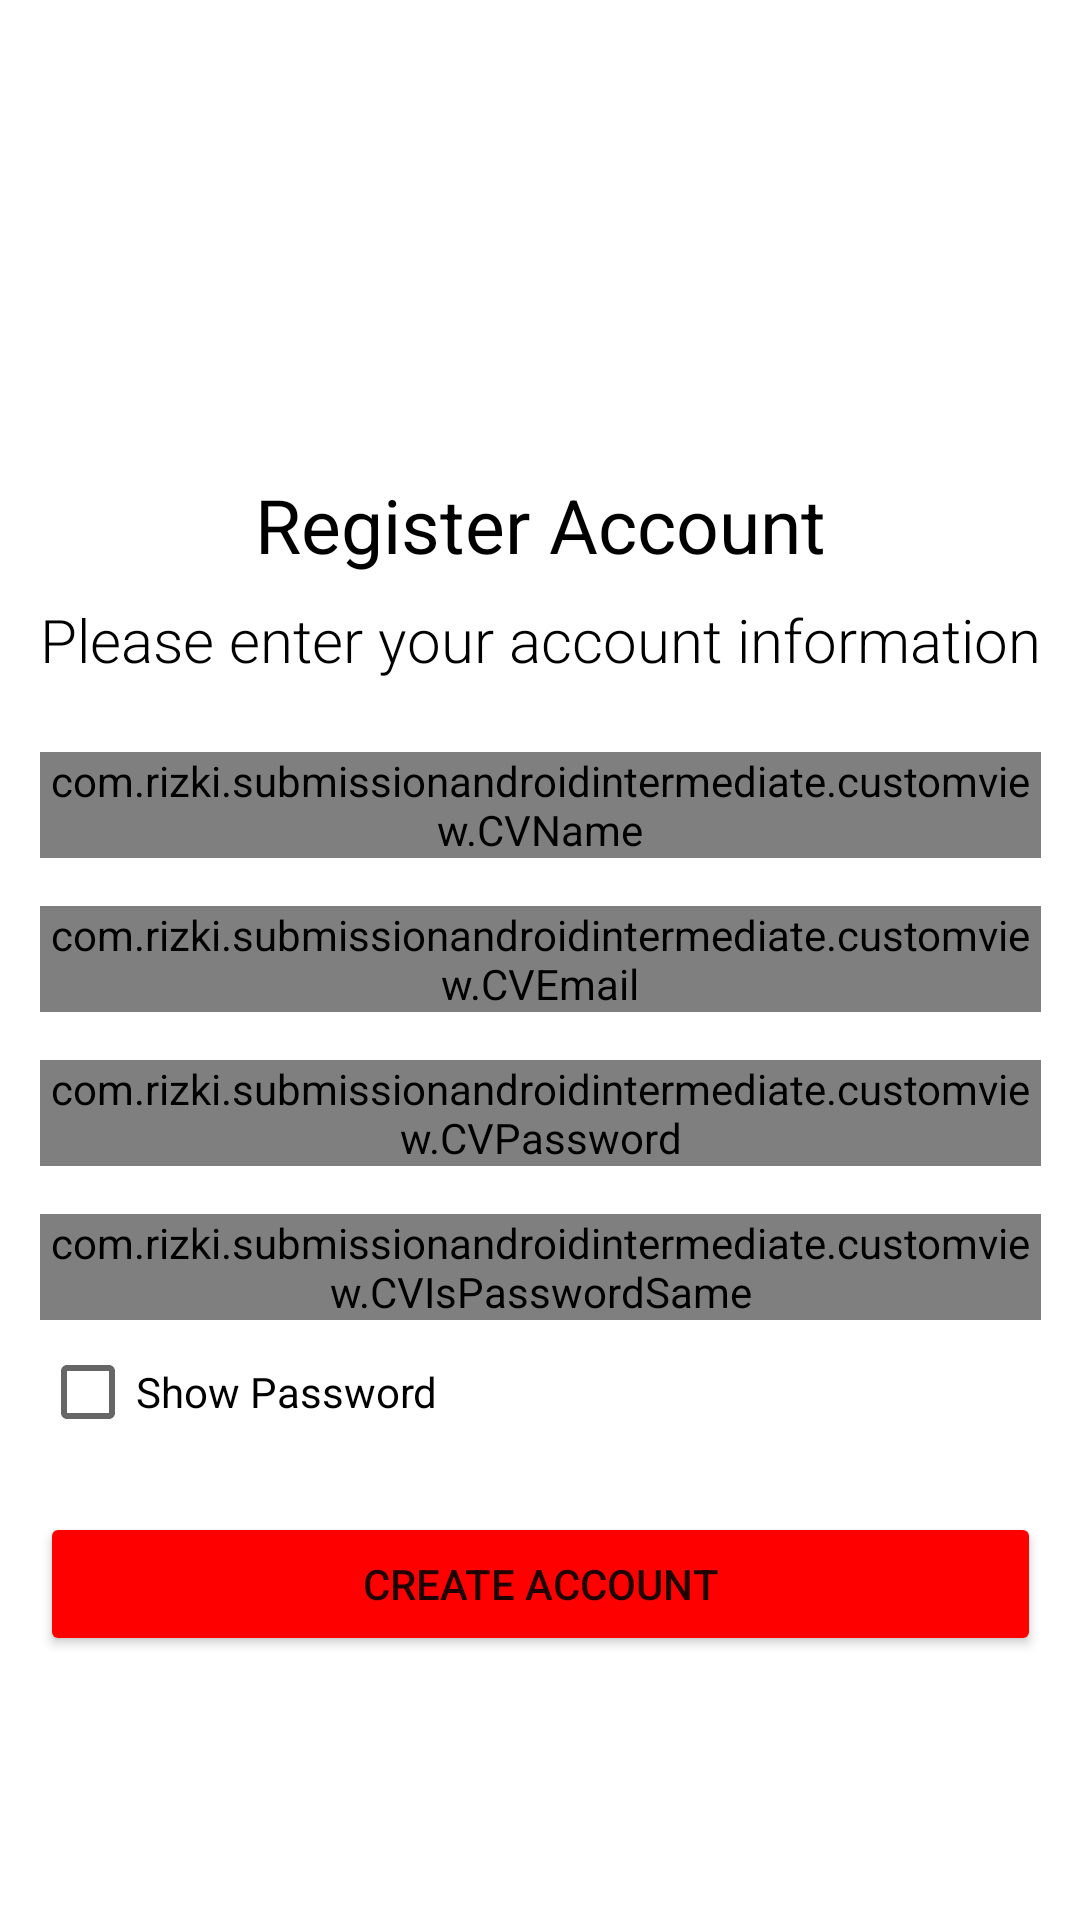

Produce the Android XML layout that renders to this screen, including the resource entries it uses.
<!-- AndroidManifest.xml: application theme Theme.rizki -->
<!-- res/layout/activity_registration.xml -->
<?xml version="1.0" encoding="utf-8"?>
<androidx.constraintlayout.widget.ConstraintLayout xmlns:android="http://schemas.android.com/apk/res/android"
    xmlns:app="http://schemas.android.com/apk/res-auto"
    xmlns:tools="http://schemas.android.com/tools"
    android:layout_width="match_parent"
    android:layout_height="match_parent"
    tools:context=".userinterface.RegistrationActivity">

    <ImageView
        android:id="@+id/iconRegist"
        android:layout_width="97dp"
        android:layout_height="94dp"
        android:layout_marginTop="40dp"
        android:contentDescription="@string/iconRegister"
        app:layout_constraintEnd_toEndOf="parent"
        app:layout_constraintStart_toStartOf="parent"
        app:layout_constraintTop_toTopOf="parent"
        app:srcCompat="@drawable/user" />

    <TextView
        android:id="@+id/textView4"
        android:layout_width="wrap_content"
        android:layout_height="wrap_content"
        android:layout_marginTop="24dp"
        android:text="@string/registerHeader"
        android:textColor="@color/black"
        android:textSize="25sp"
        app:layout_constraintEnd_toEndOf="@+id/iconRegist"
        app:layout_constraintStart_toStartOf="@+id/iconRegist"
        app:layout_constraintTop_toBottomOf="@+id/iconRegist" />

    <TextView
        android:id="@+id/textView5"
        android:layout_width="wrap_content"
        android:layout_height="wrap_content"
        android:layout_marginTop="8dp"
        android:fontFamily="sans-serif-light"
        android:text="@string/registerDescription"
        android:textColor="@color/black"
        android:textSize="20sp"
        app:layout_constraintEnd_toEndOf="@+id/textView4"
        app:layout_constraintStart_toStartOf="@+id/textView4"
        app:layout_constraintTop_toBottomOf="@+id/textView4" />

    <com.rizki.submissionandroidintermediate.customview.CVName
        android:id="@+id/RegistName"
        android:layout_width="0dp"
        android:layout_height="wrap_content"
        android:layout_marginTop="24dp"
        android:hint="@string/name"
        app:layout_constraintEnd_toEndOf="@+id/textView5"
        app:layout_constraintStart_toStartOf="@+id/textView5"
        app:layout_constraintTop_toBottomOf="@+id/textView5" />

    <com.rizki.submissionandroidintermediate.customview.CVEmail
        android:id="@+id/RegistEmail"
        android:layout_width="0dp"
        android:layout_height="wrap_content"
        android:layout_marginTop="16dp"
        android:hint="@string/email"
        app:layout_constraintEnd_toEndOf="@+id/textView5"
        app:layout_constraintStart_toStartOf="@+id/textView5"
        app:layout_constraintTop_toBottomOf="@+id/RegistName" />

    <com.rizki.submissionandroidintermediate.customview.CVPassword
        android:id="@+id/RegistPassword"
        android:layout_width="0dp"
        android:layout_height="wrap_content"
        android:layout_marginTop="16dp"
        android:hint="@string/password"
        app:layout_constraintEnd_toEndOf="@+id/textView5"
        app:layout_constraintStart_toStartOf="@+id/textView5"
        app:layout_constraintTop_toBottomOf="@+id/RegistEmail" />

    <com.rizki.submissionandroidintermediate.customview.CVIsPasswordSame
        android:id="@+id/RetypePassword"
        android:layout_width="0dp"
        android:layout_height="wrap_content"
        android:layout_marginTop="16dp"
        android:hint="@string/passwordConfirm"
        app:layout_constraintEnd_toEndOf="@+id/textView5"
        app:layout_constraintStart_toStartOf="@+id/textView5"
        app:layout_constraintTop_toBottomOf="@+id/RegistPassword" />

    <CheckBox
        android:id="@+id/seeRegistPassword"
        android:layout_width="wrap_content"
        android:layout_height="wrap_content"
        android:text="@string/passwordVisible"
        app:layout_constraintStart_toStartOf="@+id/RetypePassword"
        app:layout_constraintTop_toBottomOf="@+id/RetypePassword" />

    <Button
        android:id="@+id/btnRegistAccount"
        android:layout_width="0dp"
        android:layout_height="wrap_content"
        android:layout_marginTop="16dp"
        android:backgroundTint="@color/button"
        android:text="@string/registerCreate"
        app:layout_constraintEnd_toEndOf="@+id/textView5"
        app:layout_constraintStart_toStartOf="@+id/textView5"
        app:layout_constraintTop_toBottomOf="@+id/seeRegistPassword" />

    <ProgressBar
        android:id="@+id/progressBar2"
        style="?android:attr/progressBarStyle"
        android:layout_width="wrap_content"
        android:layout_height="wrap_content"
        android:theme="@style/ProgressBarStyle"
        android:visibility="gone"
        app:layout_constraintBottom_toBottomOf="parent"
        app:layout_constraintEnd_toEndOf="parent"
        app:layout_constraintStart_toStartOf="parent"
        app:layout_constraintTop_toTopOf="parent" />

</androidx.constraintlayout.widget.ConstraintLayout>
<!-- resources referenced by this layout -->
<resources>
  <color name="black">#FF000000</color>
  <color name="button">#ff0000</color>
  <string name="email">Enter your email</string>
  <string name="iconRegister">Only a decorative icon for register</string>
  <string name="name">Enter your name</string>
  <string name="password">Enter your password</string>
  <string name="passwordConfirm">Confirm your password</string>
  <string name="passwordVisible">Show Password</string>
  <string name="registerCreate">Create Account</string>
  <string name="registerDescription">Please enter your account information</string>
  <string name="registerHeader">Register Account</string>
  <style name="ProgressBarStyle">
          <item name="colorAccent">@color/black</item>
      </style>
  <style name="Theme.rizki" parent="Theme.MaterialComponents.Light.DarkActionBar">
          
          <item name="colorPrimary">@color/black</item>
          <item name="colorPrimaryVariant">@color/purple_700</item>
          <item name="colorOnPrimary">@color/white</item>
          
          <item name="colorSecondary">@color/teal_200</item>
          <item name="colorSecondaryVariant">@color/teal_700</item>
          <item name="colorOnSecondary">@color/black</item>
          
          <item name="android:statusBarColor">?attr/colorPrimaryVariant</item>
          
      </style>
  <color name="purple_700">#FF3700B3</color>
  <color name="white">#FFFFFFFF</color>
  <color name="teal_200">#FF03DAC5</color>
  <color name="teal_700">#FF018786</color>
</resources>
